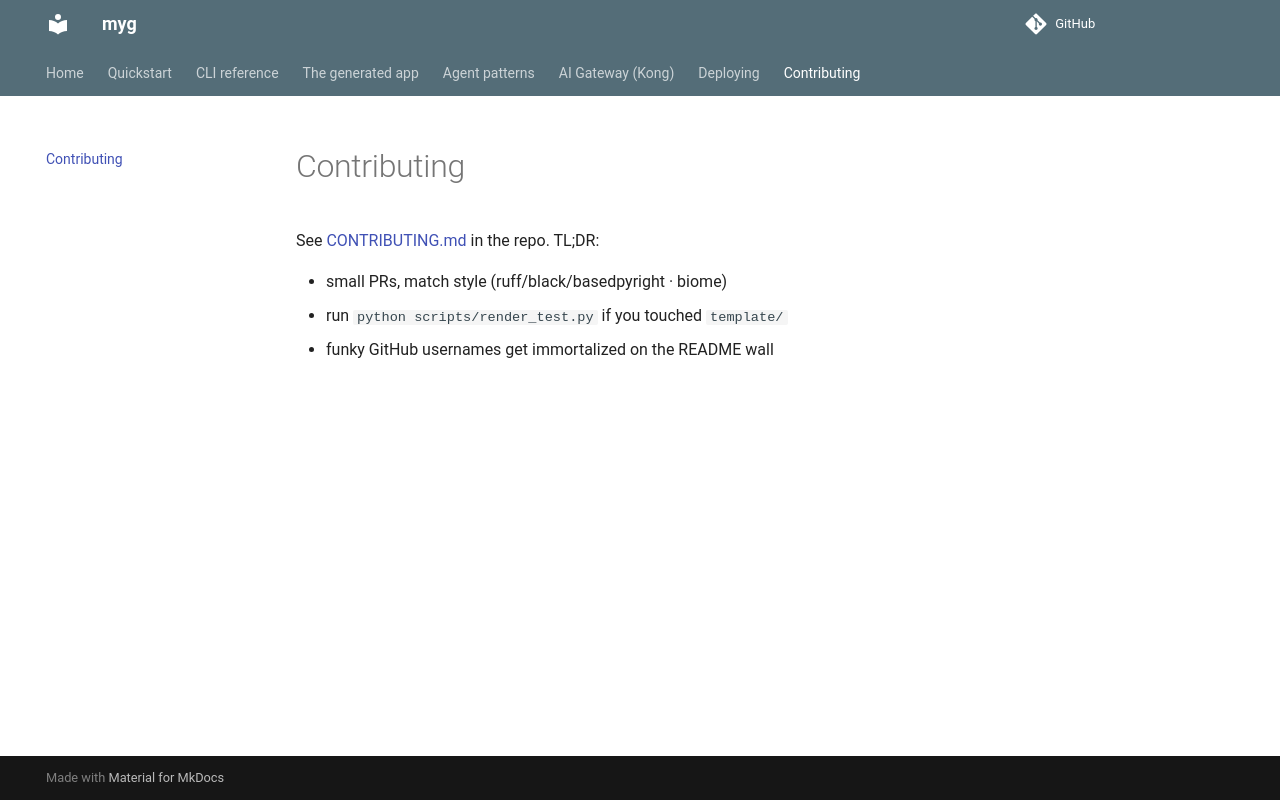

repository: control-shift-escape-co/myguy · page: contributing/index.html · generator: mkdocs

# Contributing

See [CONTRIBUTING.md](https://github.com/control-shift-escape-co/myguy/blob/main/CONTRIBUTING.md)
in the repo. TL;DR:

- small PRs, match style (ruff/black/basedpyright · biome)
- run `python scripts/render_test.py` if you touched `template/`
- funky GitHub usernames get immortalized on the README wall
